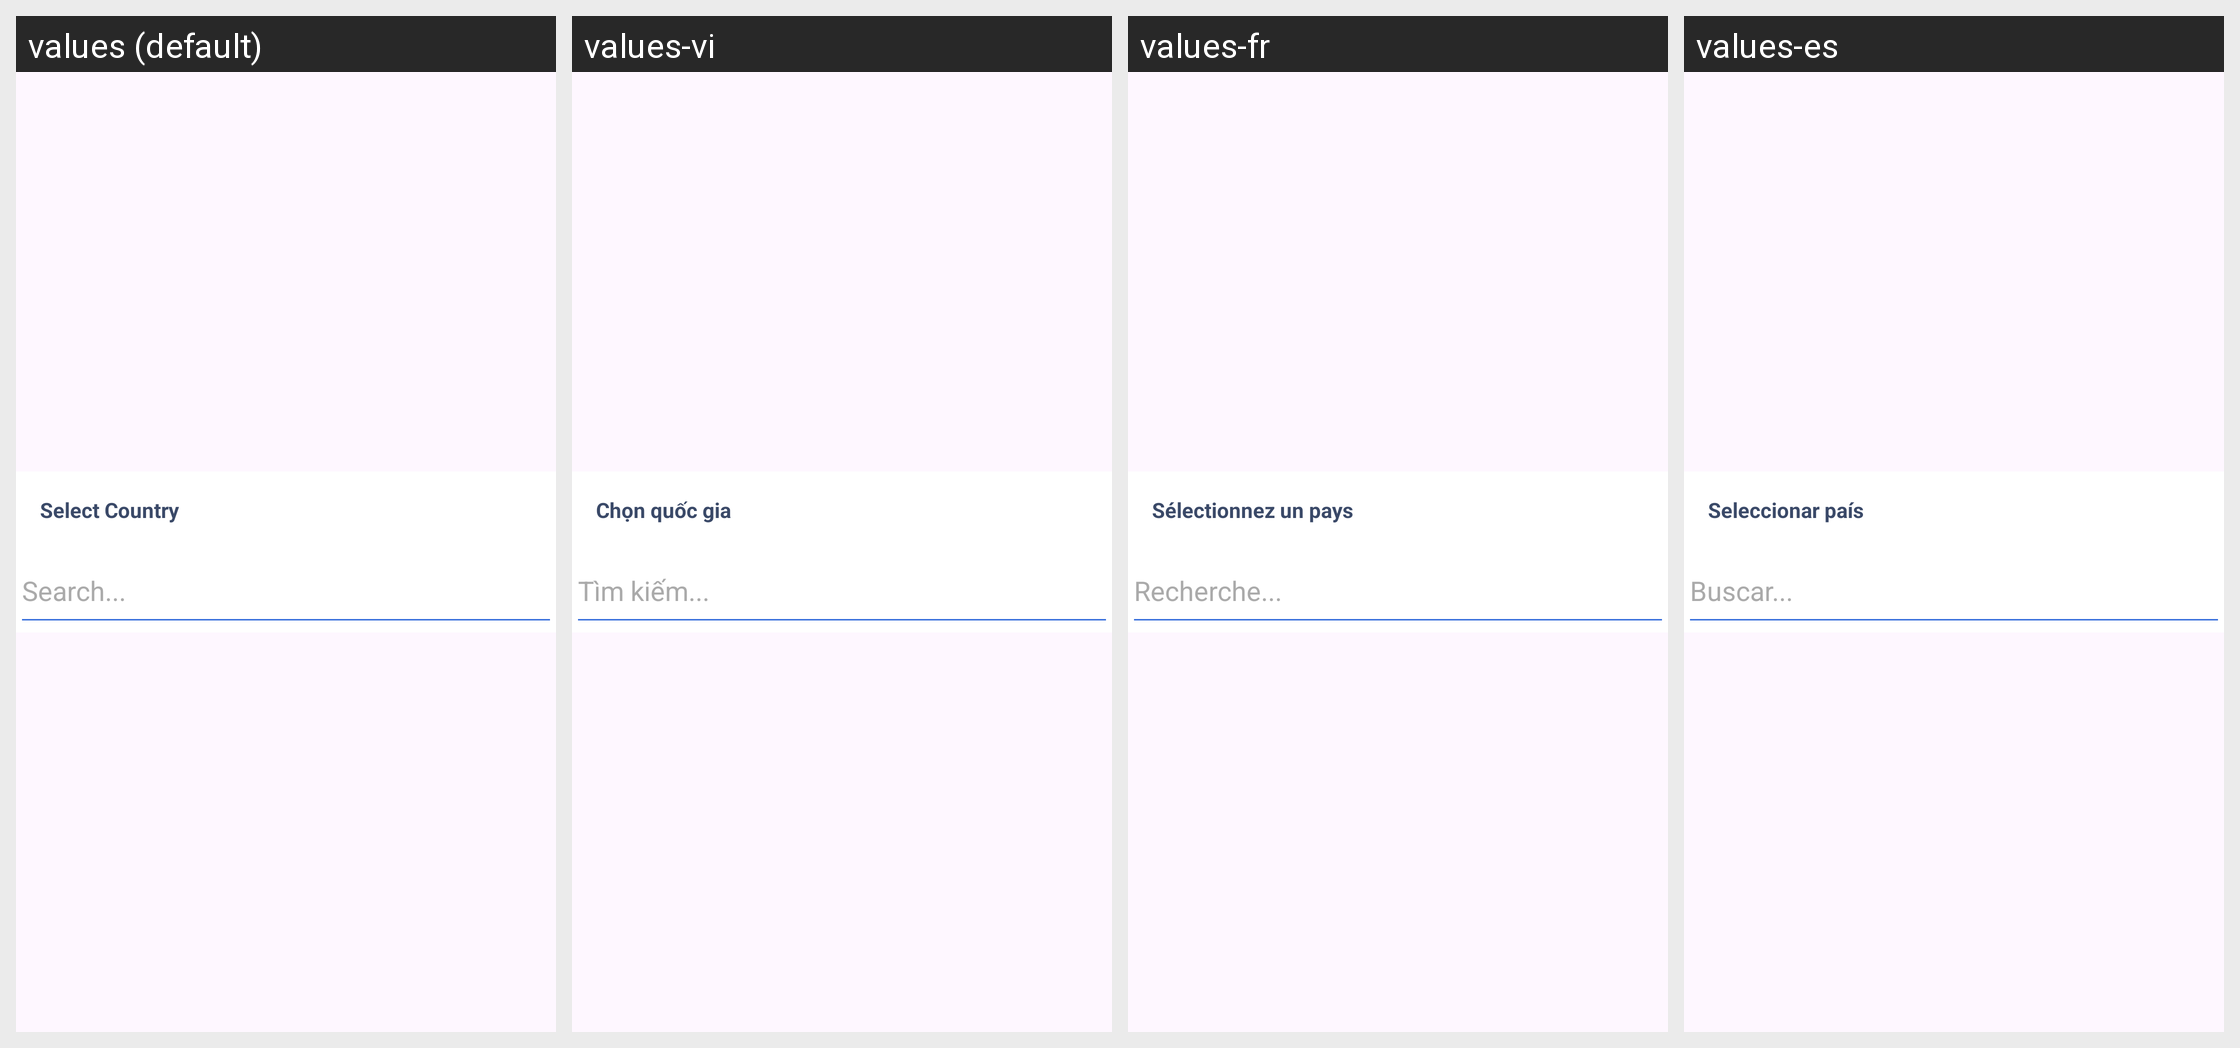

Locale-by-locale string values for the Android screen shown in this grid:
Android screen res/layout/activity_isd_data_dialog.xml rendered under 4 locales, left to right: values (default), values-vi, values-fr, values-es. Device: Nexus 5 (rendered at 1080×1920; each locale shown at half size, 540×960, under a caption strip naming it); theme Base.Theme.PhoneNumberLocator.
Other locales in the repository, not shown: values-af, values-ar, values-de, values-hi, values-in, values-ja, values-ko, values-pt, values-ru, values-th, values-ur, values-zh.
Strings drawn on this screen, with the default value and each locale's value (text and hints the layout hard-codes, and strings that could not be matched under every locale, appear in the picture but are not listed):

select_country
  values: Select Country
  values-vi: Chọn quốc gia
  values-fr: Sélectionnez un pays
  values-es: Seleccionar país

search_hint_dialog
  values: Search...
  values-vi: Tìm kiếm...
  values-fr: Recherche...
  values-es: Buscar...
